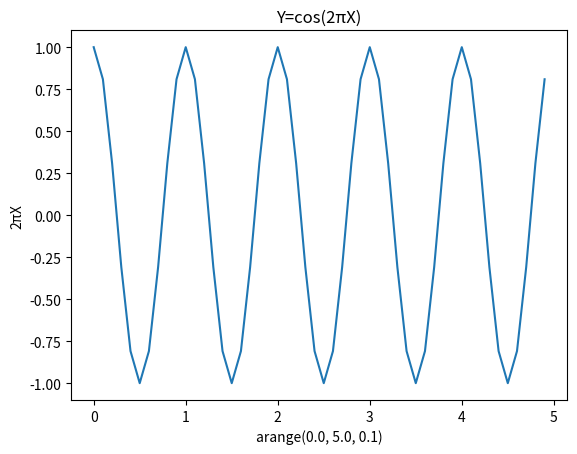

This chart was generated by the following Python code:
from matplotlib import pyplot as plt
import numpy as num



x = num.arange(0.0, 5.0, 0.1)
y = num.cos(2*num.pi*x)

plt.xlabel('arange(0.0, 5.0, 0.1)')
plt.ylabel('2πΧ')
plt.title('Y=cos(2πX)')
plt.plot(x,y)
plt.show()